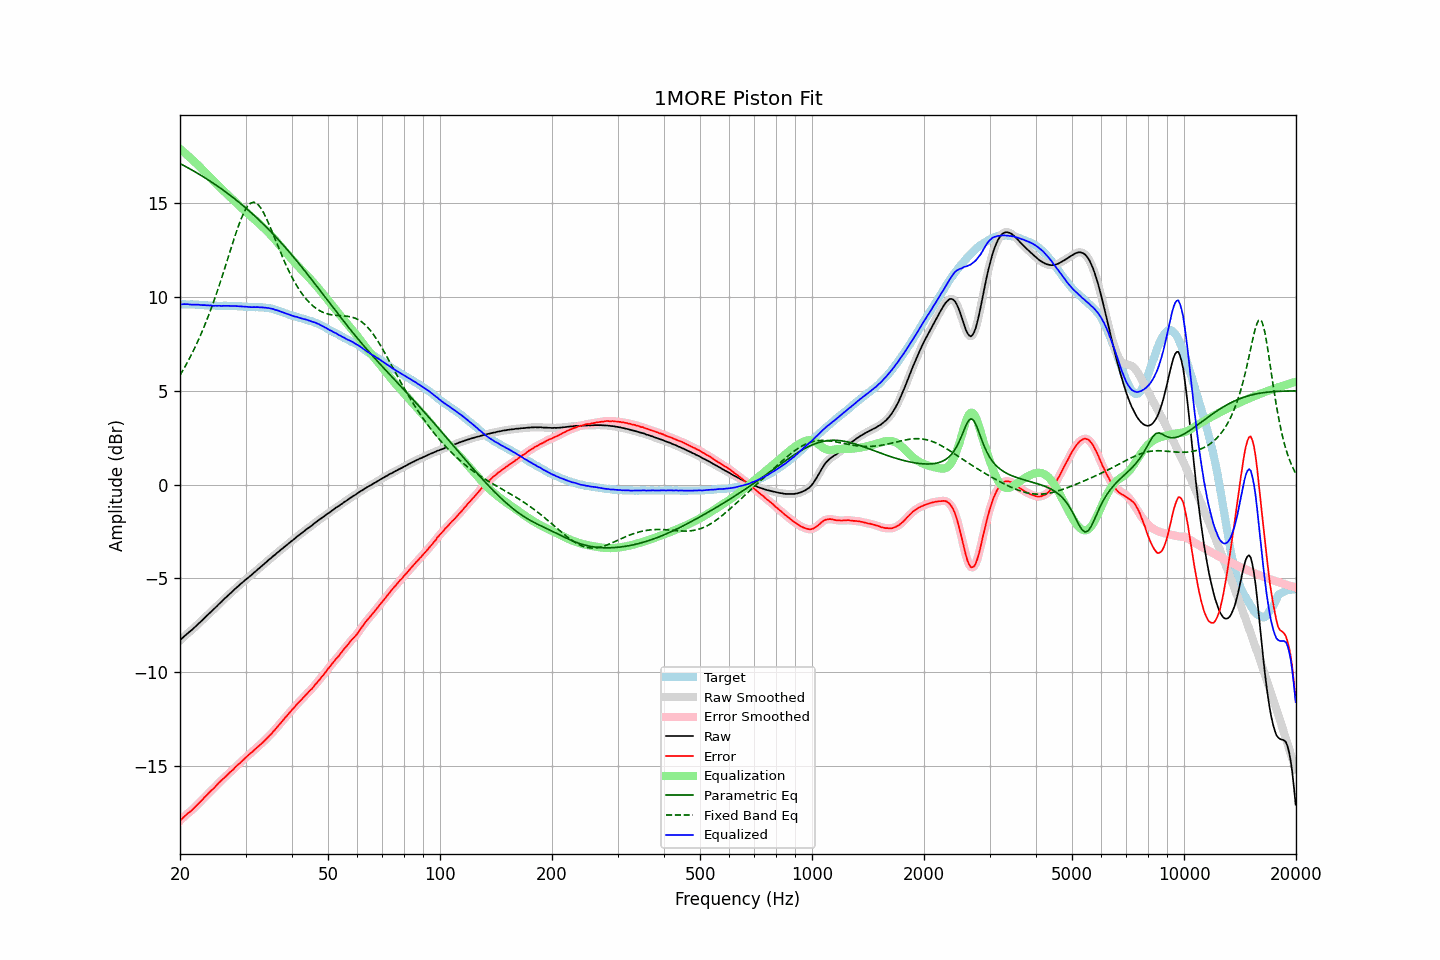

The table this chart was drawn from, first rows:
frequency, raw, error, smoothed, error_smoothed, equalization, parametric_eq, fixed_band_eq, equalized_raw, equalized_smoothed, target
20.00, -8.31, -17.92, -8.31, -17.92, 17.91, 17.12, 5.83, 9.60, 9.60, 9.62
20.20, -8.22, -17.83, -8.22, -17.84, 17.83, 17.08, 5.98, 9.62, 9.61, 9.62
20.40, -8.14, -17.75, -8.14, -17.75, 17.76, 17.03, 6.12, 9.62, 9.62, 9.62
20.61, -8.06, -17.68, -8.06, -17.67, 17.68, 16.98, 6.27, 9.63, 9.63, 9.62
20.81, -7.99, -17.59, -7.98, -17.59, 17.61, 16.94, 6.42, 9.62, 9.62, 9.61
21.02, -7.91, -17.51, -7.91, -17.52, 17.53, 16.89, 6.58, 9.62, 9.62, 9.61
21.23, -7.85, -17.45, -7.84, -17.45, 17.45, 16.84, 6.75, 9.61, 9.61, 9.61
21.44, -7.78, -17.39, -7.77, -17.38, 17.37, 16.80, 6.91, 9.60, 9.60, 9.62
21.66, -7.70, -17.30, -7.70, -17.31, 17.30, 16.75, 7.08, 9.60, 9.60, 9.61
21.87, -7.62, -17.22, -7.62, -17.22, 17.22, 16.70, 7.26, 9.60, 9.60, 9.61
22.09, -7.54, -17.13, -7.54, -17.13, 17.14, 16.65, 7.44, 9.60, 9.60, 9.60
22.31, -7.46, -17.05, -7.46, -17.05, 17.05, 16.60, 7.63, 9.60, 9.60, 9.60
22.54, -7.38, -16.97, -7.38, -16.97, 16.97, 16.55, 7.82, 9.59, 9.59, 9.59
22.76, -7.30, -16.88, -7.30, -16.88, 16.88, 16.49, 8.02, 9.58, 9.58, 9.59
22.99, -7.22, -16.79, -7.21, -16.79, 16.79, 16.44, 8.21, 9.57, 9.57, 9.58
23.22, -7.13, -16.69, -7.13, -16.70, 16.70, 16.39, 8.42, 9.57, 9.57, 9.57
23.45, -7.05, -16.61, -7.05, -16.61, 16.61, 16.33, 8.63, 9.57, 9.56, 9.57
23.69, -6.97, -16.53, -6.96, -16.52, 16.53, 16.28, 8.85, 9.56, 9.56, 9.56
23.92, -6.89, -16.43, -6.88, -16.43, 16.44, 16.22, 9.07, 9.55, 9.56, 9.55
24.16, -6.80, -16.34, -6.80, -16.35, 16.35, 16.17, 9.30, 9.56, 9.55, 9.55
24.40, -6.73, -16.27, -6.72, -16.27, 16.27, 16.11, 9.53, 9.54, 9.54, 9.55
24.65, -6.65, -16.19, -6.64, -16.19, 16.18, 16.05, 9.77, 9.53, 9.54, 9.55
24.89, -6.56, -16.10, -6.56, -16.10, 16.09, 16.00, 10.02, 9.54, 9.54, 9.55
25.14, -6.48, -16.01, -6.47, -16.01, 16.01, 15.94, 10.27, 9.53, 9.54, 9.54
25.39, -6.39, -15.91, -6.39, -15.92, 15.93, 15.88, 10.52, 9.54, 9.54, 9.53
25.65, -6.31, -15.83, -6.31, -15.83, 15.84, 15.82, 10.78, 9.53, 9.53, 9.53
25.91, -6.23, -15.76, -6.22, -15.75, 15.76, 15.76, 11.04, 9.53, 9.53, 9.53
26.16, -6.14, -15.67, -6.14, -15.68, 15.67, 15.69, 11.31, 9.54, 9.53, 9.54
26.43, -6.06, -15.59, -6.06, -15.59, 15.59, 15.63, 11.58, 9.53, 9.53, 9.54
26.69, -5.98, -15.51, -5.98, -15.51, 15.51, 15.57, 11.85, 9.53, 9.53, 9.54
26.96, -5.90, -15.42, -5.90, -15.43, 15.43, 15.50, 12.12, 9.53, 9.53, 9.53
27.23, -5.82, -15.34, -5.82, -15.35, 15.35, 15.44, 12.40, 9.53, 9.53, 9.53
27.50, -5.75, -15.27, -5.74, -15.27, 15.27, 15.37, 12.67, 9.52, 9.53, 9.53
27.77, -5.67, -15.20, -5.66, -15.19, 15.19, 15.31, 12.94, 9.52, 9.53, 9.54
28.05, -5.58, -15.10, -5.58, -15.11, 15.11, 15.24, 13.20, 9.53, 9.52, 9.53
28.33, -5.51, -15.02, -5.50, -15.02, 15.03, 15.17, 13.46, 9.52, 9.52, 9.52
28.62, -5.43, -14.94, -5.43, -14.94, 14.94, 15.10, 13.71, 9.52, 9.52, 9.51
28.90, -5.36, -14.87, -5.36, -14.87, 14.86, 15.03, 13.94, 9.51, 9.51, 9.52
29.19, -5.28, -14.78, -5.28, -14.78, 14.78, 14.96, 14.17, 9.50, 9.50, 9.51
29.48, -5.21, -14.70, -5.20, -14.70, 14.70, 14.89, 14.36, 9.49, 9.50, 9.50
29.78, -5.13, -14.61, -5.13, -14.62, 14.62, 14.82, 14.55, 9.49, 9.49, 9.49
30.08, -5.06, -14.54, -5.06, -14.54, 14.54, 14.75, 14.70, 9.49, 9.49, 9.49
30.38, -4.99, -14.46, -4.99, -14.46, 14.47, 14.67, 14.84, 9.48, 9.48, 9.48
30.68, -4.92, -14.38, -4.92, -14.39, 14.39, 14.60, 14.93, 9.47, 9.47, 9.47
30.99, -4.85, -14.31, -4.85, -14.31, 14.31, 14.52, 15.01, 9.47, 9.47, 9.47
31.30, -4.78, -14.24, -4.78, -14.24, 14.24, 14.44, 15.04, 9.46, 9.46, 9.47
31.61, -4.70, -14.16, -4.70, -14.17, 14.16, 14.36, 15.06, 9.47, 9.46, 9.47
31.93, -4.63, -14.08, -4.62, -14.09, 14.09, 14.29, 15.02, 9.46, 9.46, 9.46
32.24, -4.55, -14.01, -4.55, -14.01, 14.01, 14.21, 14.98, 9.47, 9.46, 9.47
32.57, -4.48, -13.93, -4.48, -13.94, 13.94, 14.13, 14.89, 9.46, 9.46, 9.46
32.89, -4.41, -13.86, -4.40, -13.86, 13.86, 14.04, 14.78, 9.45, 9.46, 9.46
33.22, -4.33, -13.78, -4.33, -13.78, 13.78, 13.96, 14.65, 9.45, 9.45, 9.46
33.55, -4.26, -13.70, -4.25, -13.70, 13.70, 13.88, 14.50, 9.44, 9.44, 9.45
33.89, -4.18, -13.61, -4.18, -13.61, 13.62, 13.79, 14.33, 9.44, 9.44, 9.44
34.23, -4.11, -13.52, -4.10, -13.53, 13.53, 13.71, 14.15, 9.42, 9.43, 9.42
34.57, -4.03, -13.44, -4.03, -13.44, 13.44, 13.62, 13.95, 9.42, 9.41, 9.42
34.92, -3.96, -13.35, -3.96, -13.36, 13.36, 13.53, 13.75, 9.40, 9.40, 9.40
35.27, -3.89, -13.27, -3.88, -13.27, 13.26, 13.44, 13.54, 9.38, 9.38, 9.39
35.62, -3.81, -13.16, -3.81, -13.17, 13.17, 13.35, 13.33, 9.36, 9.36, 9.36
35.97, -3.75, -13.08, -3.74, -13.08, 13.07, 13.26, 13.12, 9.33, 9.33, 9.34
... 635 more rows
